Run: headless pygame with SDL's dummy video driver; simulated clock (each Clock.tick advances the game by its frame time, no real sleeping); random seed 0; keys injected as events and as key.get_pressed() state; no mouse input.
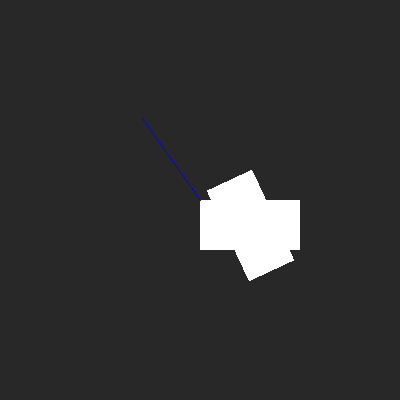
Frame 1 of 4 · flips 1–60 · no input
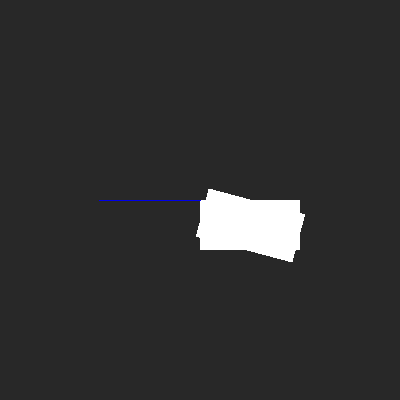
Frame 2 of 4 · flips 61–180 · tapped SPACE, RETURN · held RIGHT (→), D
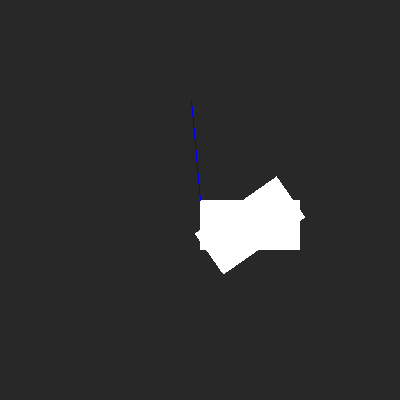
Frame 3 of 4 · flips 181–300 · held DOWN (↓), S
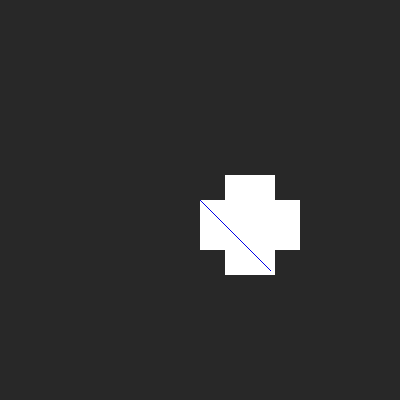
Frame 4 of 4 · flips 301–420 · held LEFT (←), A, UP (↑), W

The pygame program that drew these frames:

import pygame

pygame.init()

screen =  pygame.display.set_mode((400, 400))

degree = 0
dir = pygame.Vector2(0,1)
while True:
    screen.fill((40, 40, 40))

    surf = pygame.Surface((100, 50))
    surf.fill((255, 255, 255))
    surf.set_colorkey((255, 0, 0))
    where = 200, 200

    blittedRect = screen.blit(surf, where)
    oldCenter = blittedRect.center
    rotatedSurf = pygame.transform.rotate(surf, degree)
    dir.rotate_ip(degree)
    rotRect = rotatedSurf.get_rect()
    rotRect.center = oldCenter
    screen.blit(rotatedSurf, rotRect)
    pygame.draw.line(screen, 234, [200, 200], [200, 200] + dir.rotate(degree) * 100)

    degree += 5
    if degree > 360:
        degree = 0

    pygame.display.flip()

    pygame.time.wait(100)
